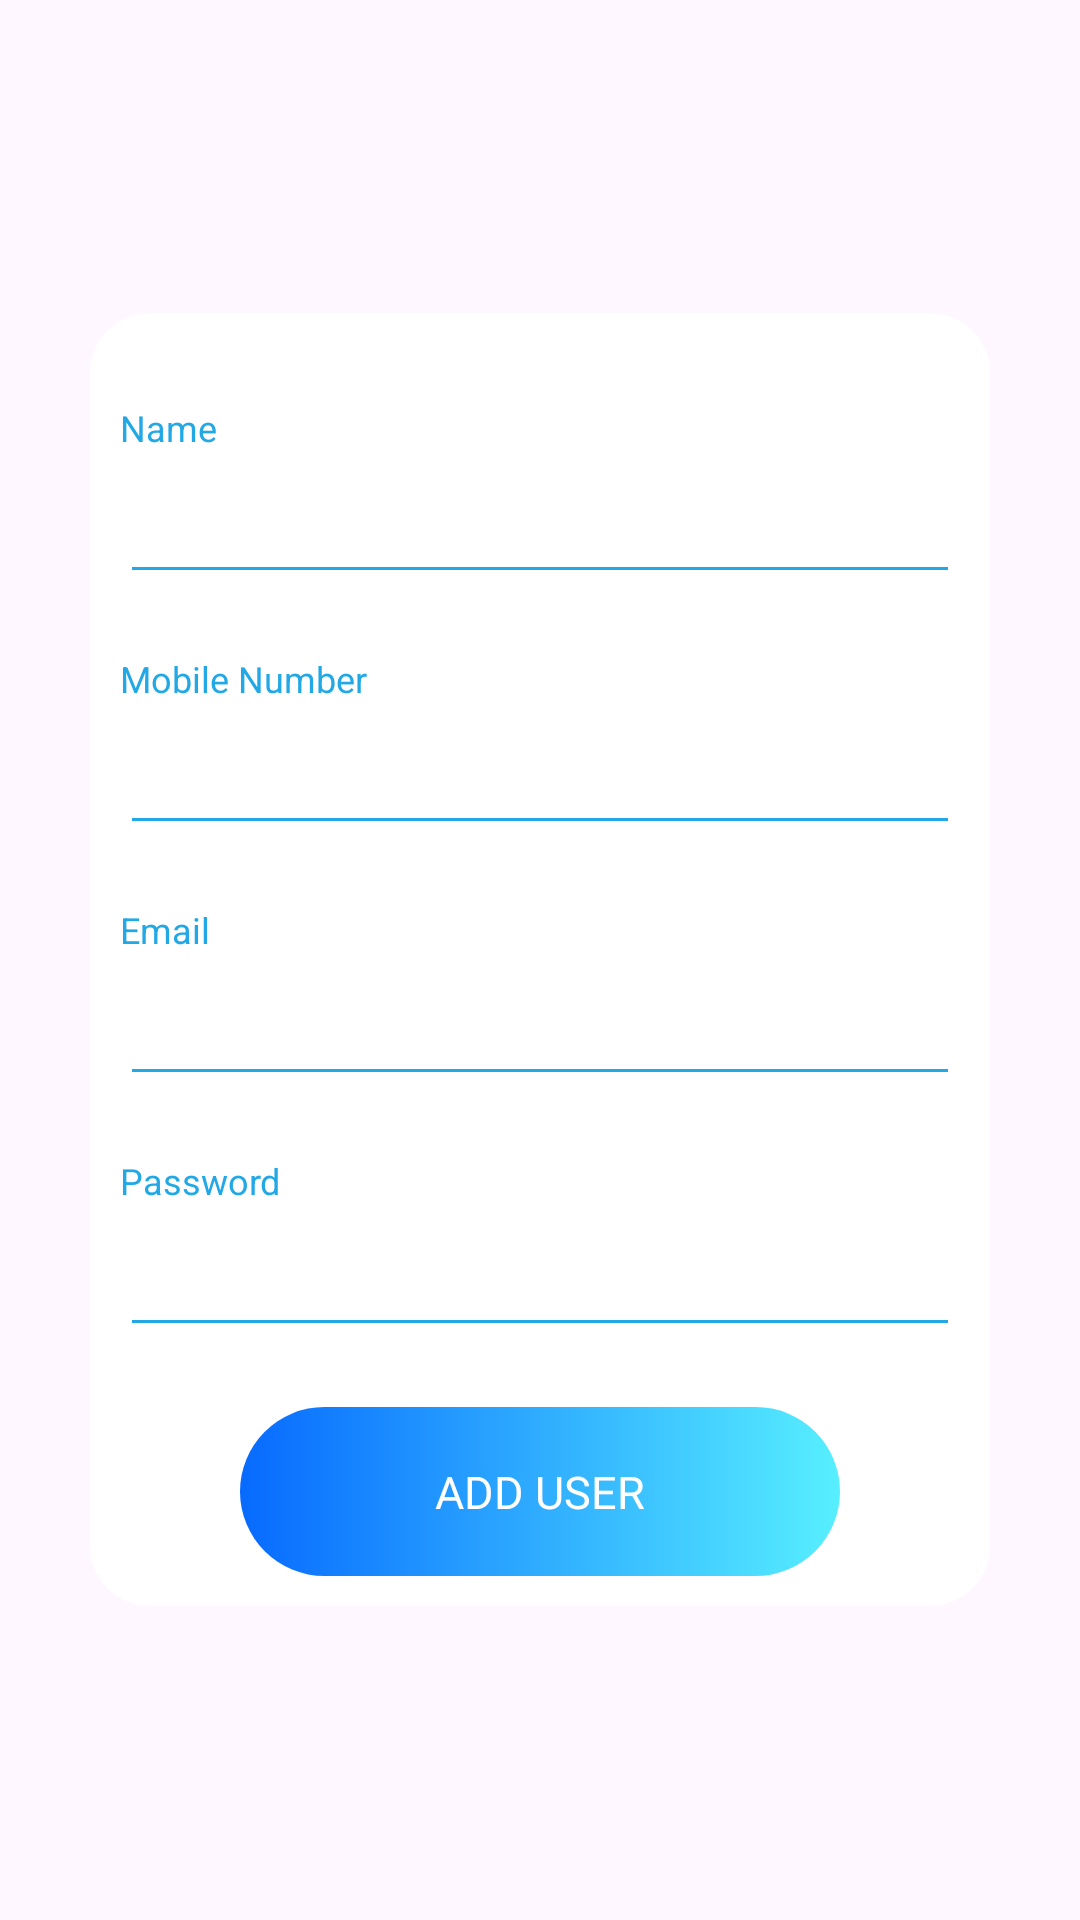

Reconstruct the res/layout file that produces this screen, plus the resources it refers to.
<!-- AndroidManifest.xml: application theme Theme.MyTask -->
<!-- res/layout/add_user_dialog.xml -->
<?xml version="1.0" encoding="utf-8"?>
<layout xmlns:android="http://schemas.android.com/apk/res/android">

    <RelativeLayout
        android:layout_width="match_parent"
        android:background="@android:color/transparent"
        android:layout_height="match_parent">


        <LinearLayout
            android:layout_width="match_parent"
            android:layout_height="wrap_content"
            android:layout_centerInParent="true"
            android:padding="10dp"
            android:layout_marginHorizontal="30dp"
            android:background="@drawable/dialog_bg"
            android:orientation="vertical">


            <TextView
                android:layout_width="wrap_content"
                android:layout_height="wrap_content"
                android:layout_centerInParent="true"
                android:layout_marginTop="20dp"
                android:gravity="center"
                android:text="Name"
                android:textColor="#21A8E5"
                android:textSize="12dp" />

            <EditText
                android:id="@+id/edtNameD"
                android:layout_width="match_parent"
                android:layout_height="wrap_content"
                android:layout_centerInParent="true"
                android:layout_marginTop="10dp"
                android:backgroundTint="#21A8E5"
                android:inputType="text"
                android:lines="1"
                android:textColor="@color/black"
                android:textSize="15dp"
                android:textStyle="bold" />

            <TextView
                android:layout_width="wrap_content"
                android:layout_height="wrap_content"
                android:layout_centerInParent="true"
                android:layout_marginTop="20dp"
                android:gravity="center"
                android:text="Mobile Number"
                android:textColor="#21A8E5"
                android:textSize="12dp" />

            <EditText
                android:id="@+id/edtNumberD"
                android:layout_width="match_parent"
                android:layout_height="wrap_content"
                android:layout_centerInParent="true"
                android:layout_marginTop="10dp"
                android:backgroundTint="#21A8E5"
                android:inputType="number"
                android:lines="1"
                android:maxLength="10"
                android:textColor="@color/black"
                android:textSize="15dp"
                android:textStyle="bold" />

            <TextView
                android:layout_width="wrap_content"
                android:layout_height="wrap_content"
                android:layout_centerInParent="true"
                android:layout_marginTop="20dp"
                android:gravity="center"
                android:text="Email"
                android:textColor="#21A8E5"
                android:textSize="12dp" />

            <EditText
                android:id="@+id/edtEmailD"
                android:layout_width="match_parent"
                android:layout_height="wrap_content"
                android:layout_centerInParent="true"
                android:layout_marginTop="10dp"
                android:backgroundTint="#21A8E5"
                android:inputType="textEmailAddress"
                android:lines="1"
                android:textColor="@color/black"
                android:textSize="15dp"
                android:textStyle="bold" />

            <TextView
                android:layout_width="wrap_content"
                android:layout_height="wrap_content"
                android:layout_centerInParent="true"
                android:layout_marginTop="20dp"
                android:gravity="center"
                android:text="Password"
                android:textColor="#21A8E5"
                android:textSize="12dp" />

            <EditText
                android:id="@+id/edtPasswordD"
                android:layout_width="match_parent"
                android:layout_height="wrap_content"
                android:layout_centerInParent="true"
                android:layout_marginTop="10dp"
                android:backgroundTint="#21A8E5"
                android:inputType="textPassword"
                android:lines="1"
                android:textColor="@color/black"
                android:textSize="15dp"
                android:textStyle="bold" />

            <TextView
                android:id="@+id/btnAdd"
                android:layout_width="200dp"
                android:layout_height="wrap_content"
                android:layout_gravity="center"
                android:layout_marginTop="20dp"
                android:background="@drawable/gradiant_bg"
                android:gravity="center"
                android:padding="18dp"
                android:text="ADD USER"
                android:textColor="@color/white"
                android:textSize="15dp" />


        </LinearLayout>

    </RelativeLayout>


</layout>
<!-- resources referenced by this layout -->
<resources>
  <!-- drawable dialog_bg (drawable) -->
  <?xml version="1.0" encoding="utf-8"?>
  <shape xmlns:android="http://schemas.android.com/apk/res/android"
      android:shape="rectangle">
      <solid android:color="#FFFFFF" />
      <corners
          android:radius="20dp"/>
  
  </shape>
  <!-- drawable gradiant_bg (drawable) -->
  <?xml version="1.0" encoding="utf-8"?>
  <shape xmlns:android="http://schemas.android.com/apk/res/android"
      android:shape="rectangle">
      
      <gradient
          android:angle="0"
          android:endColor="#57EFFF"
          android:startColor="#076AFF"
          android:type="linear" />
  
      <corners android:radius="30dp" />
  
  
  </shape>
  <style name="Theme.MyTask" parent="Base.Theme.MyTask" />
  <style name="Base.Theme.MyTask" parent="Theme.Material3.DayNight.NoActionBar">
          
          
      </style>
  <!-- not gathered from this repository: default colours our renderer supplied (Android Studio template values) -->
  <color name="black">#FF000000</color>
  <color name="white">#FFFFFFFF</color>
</resources>
